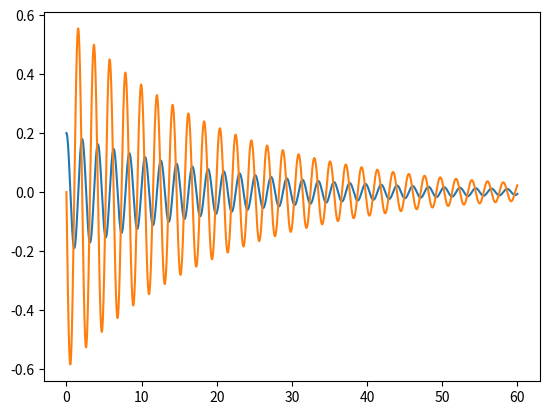

The script that saved this image:
# RK4 method 
import numpy as np
import matplotlib.pyplot as plt

h = 0.01
t = np.arange(0,60,h)
y_0 = np.array([0.2,0])
# Manipulate this matrix M and y_0(initial conditions), it is general hence can be used for any order *LINEAR SYSTEMS
M = np.array([[0,1],[-9,-0.1]])

def RK4(A,y_0):
    temp = y_0
    y_poop = []
    for k in range(len(y_0)):
       y_poop.append([])

    for n in range(0,len(y_0)):
       y_poop[n].append(y_0[n])

    for i in range(0, len(t)-1):
       k1 = h*np.matmul(A,temp)
       k2 = h*np.matmul(A,temp + 0.5*k1)
       k3 = h*np.matmul(A,temp + 0.5*k2)
       k4 = h*np.matmul(A,temp + k3)
       y_t = temp + (1/6)*(k1 + 2*k2 + 2*k3 + k4)

       temp = y_t
       for j in range(0, len(y_0)):
           y_poop[j].append(temp[j])
    return(y_poop)
        
for i in range(0,len(y_0)):
    plt.plot(t,RK4(M, y_0)[i])
plt.show()







